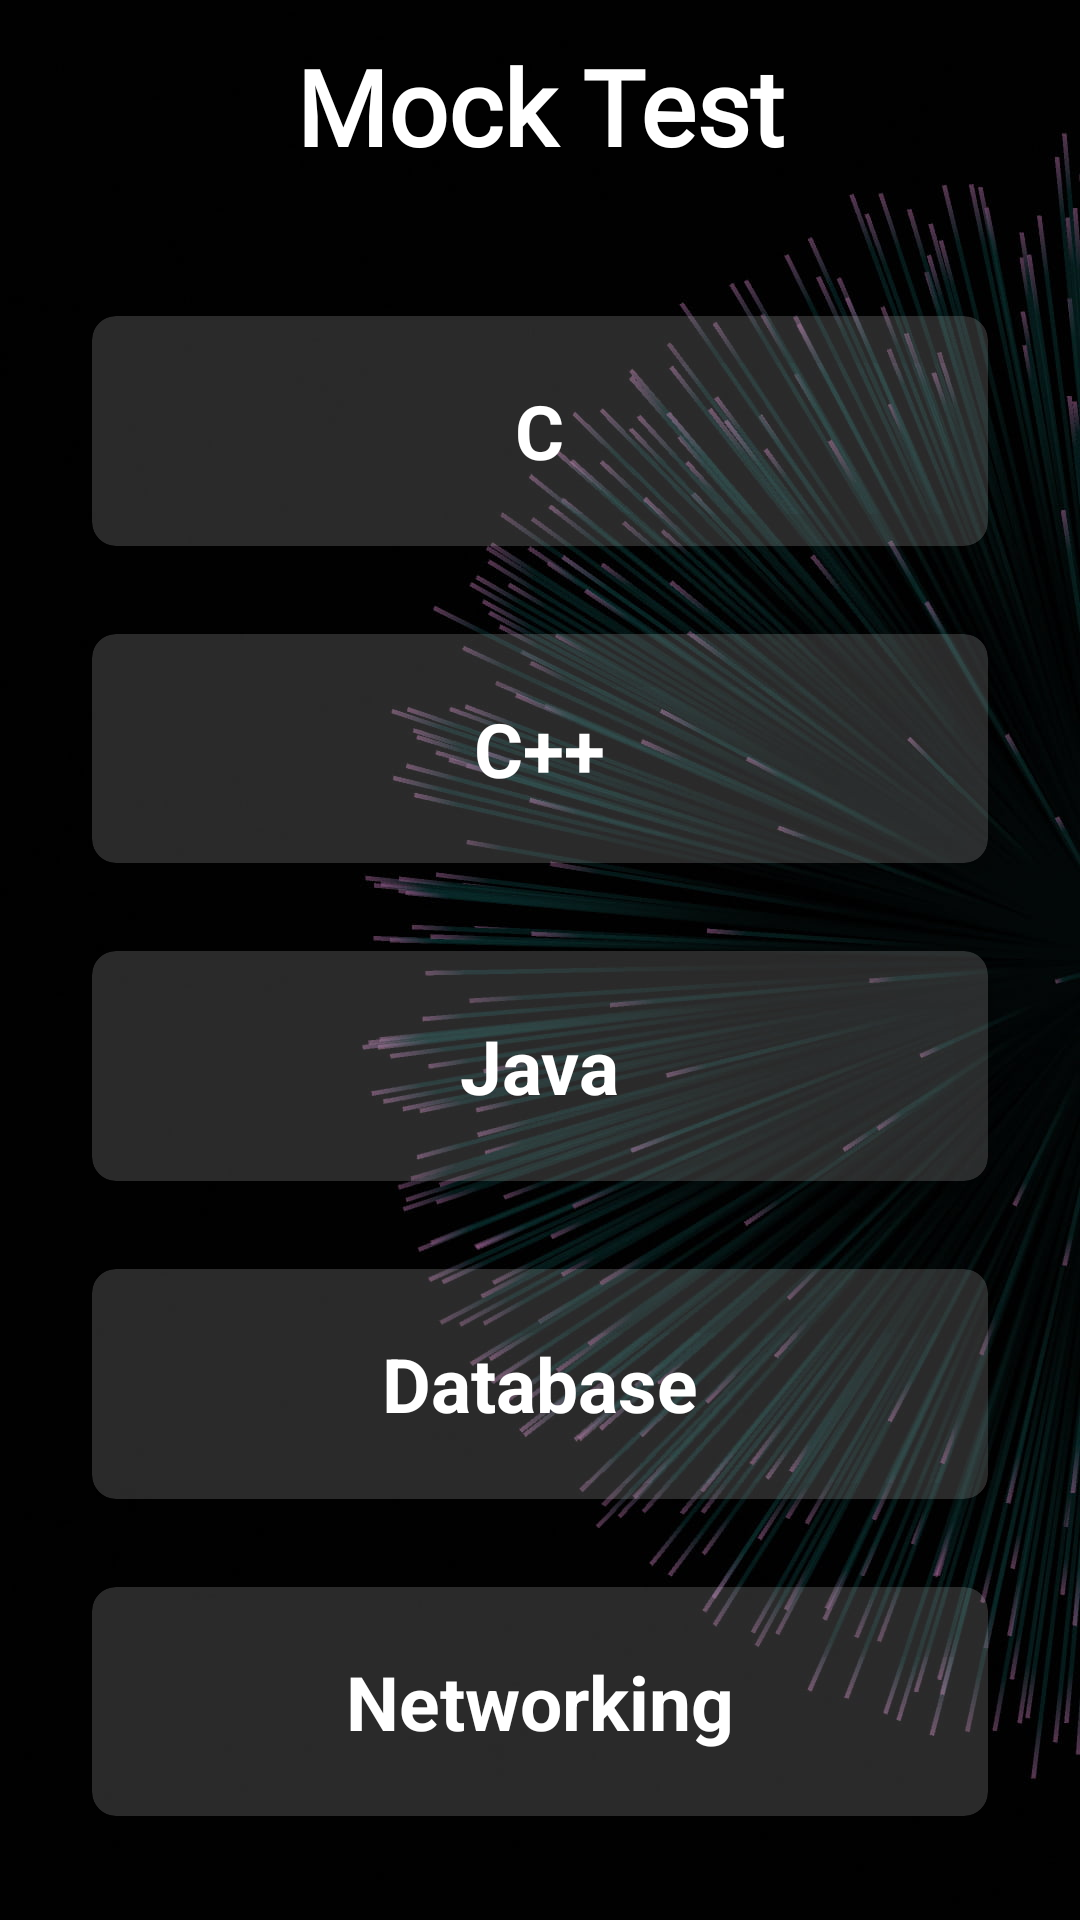

Here is an Android app screen rendered from its layout file. Give the layout XML and the strings, colors and styles it references.
<!-- AndroidManifest.xml: application theme Theme.ProjectFinal -->
<!-- res/layout/activity_mock_in.xml -->
<?xml version="1.0" encoding="utf-8"?>
<RelativeLayout xmlns:android="http://schemas.android.com/apk/res/android"
    xmlns:app="http://schemas.android.com/apk/res-auto"
    xmlns:tools="http://schemas.android.com/tools"
    android:layout_width="match_parent"
    android:layout_height="match_parent"
    android:background="@drawable/plain4"
    tools:context=".mockInActivity">

    <TextView
        android:id="@+id/mockTest"
        android:layout_width="wrap_content"
        android:layout_height="wrap_content"
        android:layout_centerHorizontal="true"
        android:layout_marginStart="12dp"
        android:layout_marginTop="12dp"
        android:layout_marginEnd="12dp"
        android:layout_marginBottom="12dp"
        android:fontFamily="@font/andro"
        android:text="Mock Test"
        android:textColor="@color/white"
        android:textSize="35sp"
        android:textStyle="bold" />

    <GridLayout
        android:layout_width="match_parent"
        android:layout_height="match_parent"
        android:layout_below="@+id/mockTest"
        android:layout_marginStart="20dp"
        android:layout_marginTop="20dp"
        android:layout_marginEnd="20dp"
        android:layout_marginBottom="20dp"
        android:columnCount="1"
        android:rowCount="6">

    <androidx.cardview.widget.CardView
        android:id="@+id/test1"
        android:layout_width="wrap_content"
        android:layout_height="wrap_content"
        android:layout_row="2"
        android:layout_rowWeight="1"
        android:layout_column="0"
        android:layout_columnWeight="1"
        android:layout_gravity="fill"
        app:cardBackgroundColor="#29FFFFFF"
        app:cardCornerRadius="8dp"
        app:cardElevation="8dp"
        app:cardUseCompatPadding="true">

        <LinearLayout
            android:layout_width="wrap_content"
            android:layout_height="wrap_content"
            android:layout_gravity="center_vertical|center"
            android:gravity="center"
            android:orientation="vertical">

            <TextView
                android:layout_width="wrap_content"
                android:layout_height="wrap_content"
                android:text="Java"
                android:textSize="25dp"
                android:textAlignment="center"
                android:textColor="#fff"
                android:textStyle="bold" />
        </LinearLayout>
    </androidx.cardview.widget.CardView>

    <androidx.cardview.widget.CardView
        android:id="@+id/test2"
        android:layout_width="wrap_content"
        android:layout_height="wrap_content"
        android:layout_row="0"
        android:layout_rowWeight="1"
        android:layout_column="0"
        android:layout_columnWeight="1"
        android:layout_gravity="fill"
        app:cardBackgroundColor="#29FFFFFF"
        app:cardCornerRadius="8dp"
        app:cardElevation="8dp"
        app:cardUseCompatPadding="true">

        <LinearLayout
            android:layout_width="wrap_content"
            android:layout_height="wrap_content"
            android:layout_gravity="center_vertical|center"
            android:gravity="center"
            android:orientation="vertical">

            <TextView
                android:layout_width="wrap_content"
                android:layout_height="wrap_content"
                android:text="C"
                android:textSize="25dp"
                android:textAlignment="center"
                android:textColor="#fff"
                android:textStyle="bold" />

        </LinearLayout>
    </androidx.cardview.widget.CardView>

        <androidx.cardview.widget.CardView
            android:id="@+id/test3"
            android:layout_width="wrap_content"
            android:layout_height="wrap_content"
            android:layout_row="1"
            android:layout_rowWeight="1"
            android:layout_column="0"
            android:layout_columnWeight="1"
            android:layout_gravity="fill"
            app:cardBackgroundColor="#29FFFFFF"
            app:cardCornerRadius="8dp"
            app:cardElevation="8dp"
            app:cardUseCompatPadding="true">

            <LinearLayout
                android:layout_width="wrap_content"
                android:layout_height="wrap_content"
                android:layout_gravity="center_vertical|center"
                android:gravity="center"
                android:orientation="vertical">

                <TextView
                    android:layout_width="wrap_content"
                    android:layout_height="wrap_content"
                    android:text="C++"
                    android:textSize="25dp"
                    android:textAlignment="center"
                    android:textColor="#fff"
                    android:textStyle="bold" />

            </LinearLayout>
        </androidx.cardview.widget.CardView>
        <androidx.cardview.widget.CardView
            android:id="@+id/test4"
            android:layout_width="wrap_content"
            android:layout_height="wrap_content"
            android:layout_row="3"
            android:layout_rowWeight="1"
            android:layout_column="0"
            android:layout_columnWeight="1"
            android:layout_gravity="fill"
            app:cardBackgroundColor="#29FFFFFF"
            app:cardCornerRadius="8dp"
            app:cardElevation="8dp"
            app:cardUseCompatPadding="true">

            <LinearLayout
                android:layout_width="wrap_content"
                android:layout_height="wrap_content"
                android:layout_gravity="center_vertical|center"
                android:gravity="center"
                android:orientation="vertical">

                <TextView
                    android:layout_width="wrap_content"
                    android:layout_height="wrap_content"
                    android:text="Database"
                    android:textSize="25dp"
                    android:textAlignment="center"
                    android:textColor="#fff"
                    android:textStyle="bold" />

            </LinearLayout>
        </androidx.cardview.widget.CardView>
        <androidx.cardview.widget.CardView
            android:id="@+id/test5"
            android:layout_width="wrap_content"
            android:layout_height="wrap_content"
            android:layout_row="4"
            android:layout_rowWeight="1"
            android:layout_column="0"
            android:layout_columnWeight="1"
            android:layout_gravity="fill"
            app:cardBackgroundColor="#29FFFFFF"
            app:cardCornerRadius="8dp"
            app:cardElevation="8dp"
            app:cardUseCompatPadding="true">

            <LinearLayout
                android:layout_width="wrap_content"
                android:layout_height="wrap_content"
                android:layout_gravity="center_vertical|center"
                android:gravity="center"
                android:orientation="vertical">

                <TextView
                    android:layout_width="wrap_content"
                    android:layout_height="wrap_content"
                    android:text="Networking"
                    android:textSize="25dp"
                    android:textAlignment="center"
                    android:textColor="#fff"
                    android:textStyle="bold" />

            </LinearLayout>
        </androidx.cardview.widget.CardView>
    </GridLayout>
</RelativeLayout>
<!-- resources referenced by this layout -->
<resources>
  <color name="white">#FFFFFFFF</color>
  <!-- drawable plain4: jpg bitmap (drawable, 111874 bytes) -->
  <style name="Theme.ProjectFinal" parent="Theme.MaterialComponents.DayNight.NoActionBar">
          
          <item name="colorPrimary">@color/purple_500</item>
          <item name="colorPrimaryVariant">@color/purple_700</item>
          <item name="colorOnPrimary">@color/white</item>
          
          <item name="colorSecondary">@color/teal_200</item>
          <item name="colorSecondaryVariant">@color/teal_700</item>
          <item name="colorOnSecondary">@color/black</item>
          
          <item name="android:statusBarColor" tools:targetApi="l">?attr/colorPrimaryVariant</item>
          
      </style>
  <color name="purple_500">#FF6200EE</color>
  <color name="purple_700">#FF3700B3</color>
  <color name="teal_200">#FF03DAC5</color>
  <color name="teal_700">#FF018786</color>
  <color name="black">#FF000000</color>
</resources>
